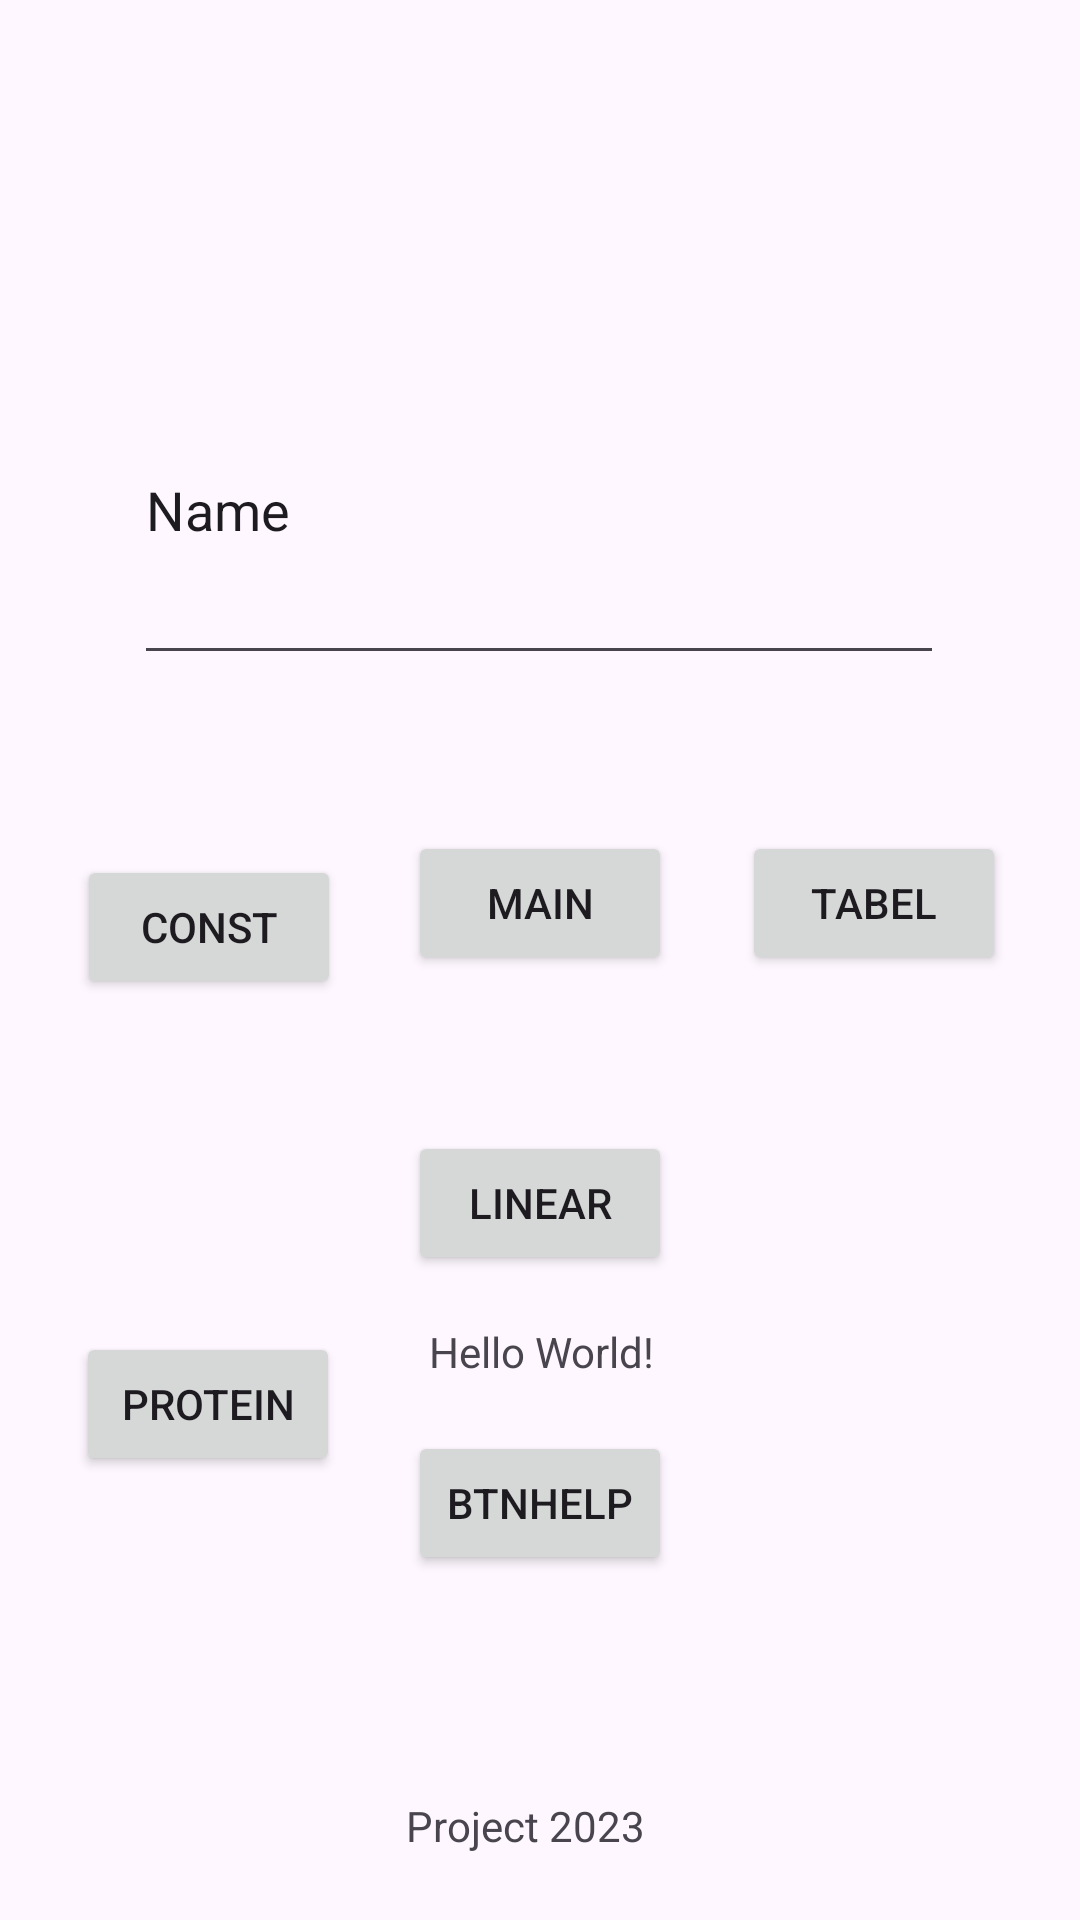

Here is an Android app screen rendered from its layout file. Give the layout XML and the strings, colors and styles it references.
<!-- AndroidManifest.xml: application theme Theme.Progmob2023 -->
<!-- res/layout/activity_main.xml -->
<?xml version="1.0" encoding="utf-8"?>
<androidx.constraintlayout.widget.ConstraintLayout xmlns:android="http://schemas.android.com/apk/res/android"
    xmlns:app="http://schemas.android.com/apk/res-auto"
    xmlns:tools="http://schemas.android.com/tools"
    android:layout_width="match_parent"
    android:layout_height="match_parent"
    tools:context=".MainActivity">

    <TextView
        android:id="@+id/textView2"
        android:layout_width="wrap_content"
        android:layout_height="wrap_content"
        android:layout_marginTop="116dp"
        android:text="Hello World!"
        app:layout_constraintBottom_toTopOf="@+id/btnHelp"
        app:layout_constraintEnd_toEndOf="parent"
        app:layout_constraintHorizontal_bias="0.502"
        app:layout_constraintStart_toStartOf="parent"
        app:layout_constraintTop_toBottomOf="@+id/btnMain"
        app:layout_constraintVertical_bias="0.0" />

    <Button
        android:id="@+id/btnMain"
        android:layout_width="wrap_content"
        android:layout_height="wrap_content"
        android:layout_marginTop="52dp"
        android:text="main"
        app:layout_constraintEnd_toEndOf="parent"
        app:layout_constraintStart_toStartOf="parent"
        app:layout_constraintTop_toBottomOf="@+id/ed_input1" />

    <TextView
        android:id="@+id/textView"
        android:layout_width="wrap_content"
        android:layout_height="wrap_content"
        android:layout_marginTop="52dp"
        android:text="Project 2023"
        app:layout_constraintBottom_toBottomOf="parent"
        app:layout_constraintEnd_toEndOf="parent"
        app:layout_constraintHorizontal_bias="0.483"
        app:layout_constraintStart_toStartOf="parent"
        app:layout_constraintTop_toBottomOf="@+id/btnHelp" />

    <EditText
        android:id="@+id/ed_input1"
        android:layout_width="270dp"
        android:layout_height="113dp"
        android:layout_marginTop="112dp"
        android:ems="10"
        android:inputType="text"
        android:text="Name"
        app:layout_constraintEnd_toEndOf="parent"
        app:layout_constraintHorizontal_bias="0.496"
        app:layout_constraintStart_toStartOf="parent"
        app:layout_constraintTop_toTopOf="parent" />

    <Button
        android:id="@+id/btnHelp"
        android:layout_width="wrap_content"
        android:layout_height="wrap_content"
        android:layout_marginTop="152dp"
        android:text="BtnHelp"
        app:layout_constraintEnd_toEndOf="parent"
        app:layout_constraintStart_toStartOf="parent"
        app:layout_constraintTop_toBottomOf="@+id/btnMain" />

    <Button
        android:id="@+id/btnlinear"
        android:layout_width="wrap_content"
        android:layout_height="wrap_content"
        android:layout_marginTop="36dp"
        android:text="linear"
        app:layout_constraintBottom_toTopOf="@+id/textView2"
        app:layout_constraintEnd_toEndOf="parent"
        app:layout_constraintStart_toStartOf="parent"
        app:layout_constraintTop_toBottomOf="@+id/btnMain" />

    <Button
        android:id="@+id/btnCons"
        android:layout_width="wrap_content"
        android:layout_height="wrap_content"
        android:layout_marginTop="60dp"
        android:text="const"
        app:layout_constraintBottom_toTopOf="@+id/btnlinear"
        app:layout_constraintEnd_toStartOf="@+id/btnMain"
        app:layout_constraintHorizontal_bias="0.536"
        app:layout_constraintStart_toStartOf="parent"
        app:layout_constraintTop_toBottomOf="@+id/ed_input1"
        app:layout_constraintVertical_bias="0.0" />

    <Button
        android:id="@+id/btnTabel"
        android:layout_width="wrap_content"
        android:layout_height="wrap_content"
        android:layout_marginBottom="52dp"
        android:text="Tabel"
        app:layout_constraintBottom_toTopOf="@+id/btnlinear"
        app:layout_constraintEnd_toEndOf="parent"
        app:layout_constraintHorizontal_bias="0.485"
        app:layout_constraintStart_toEndOf="@+id/btnMain"
        app:layout_constraintTop_toBottomOf="@+id/ed_input1"
        app:layout_constraintVertical_bias="1.0" />

    <Button
        android:id="@+id/btnProtein"
        android:layout_width="wrap_content"
        android:layout_height="wrap_content"
        android:text="Protein"
        app:layout_constraintBottom_toBottomOf="parent"
        app:layout_constraintEnd_toStartOf="@+id/textView2"
        app:layout_constraintHorizontal_bias="0.459"
        app:layout_constraintStart_toStartOf="parent"
        app:layout_constraintTop_toBottomOf="@+id/btnCons"
        app:layout_constraintVertical_bias="0.429" />

</androidx.constraintlayout.widget.ConstraintLayout>
<!-- resources referenced by this layout -->
<resources>
  <style name="Theme.Progmob2023" parent="Base.Theme.Progmob2023" />
  <style name="Base.Theme.Progmob2023" parent="Theme.Material3.DayNight">
          
          
      </style>
</resources>
